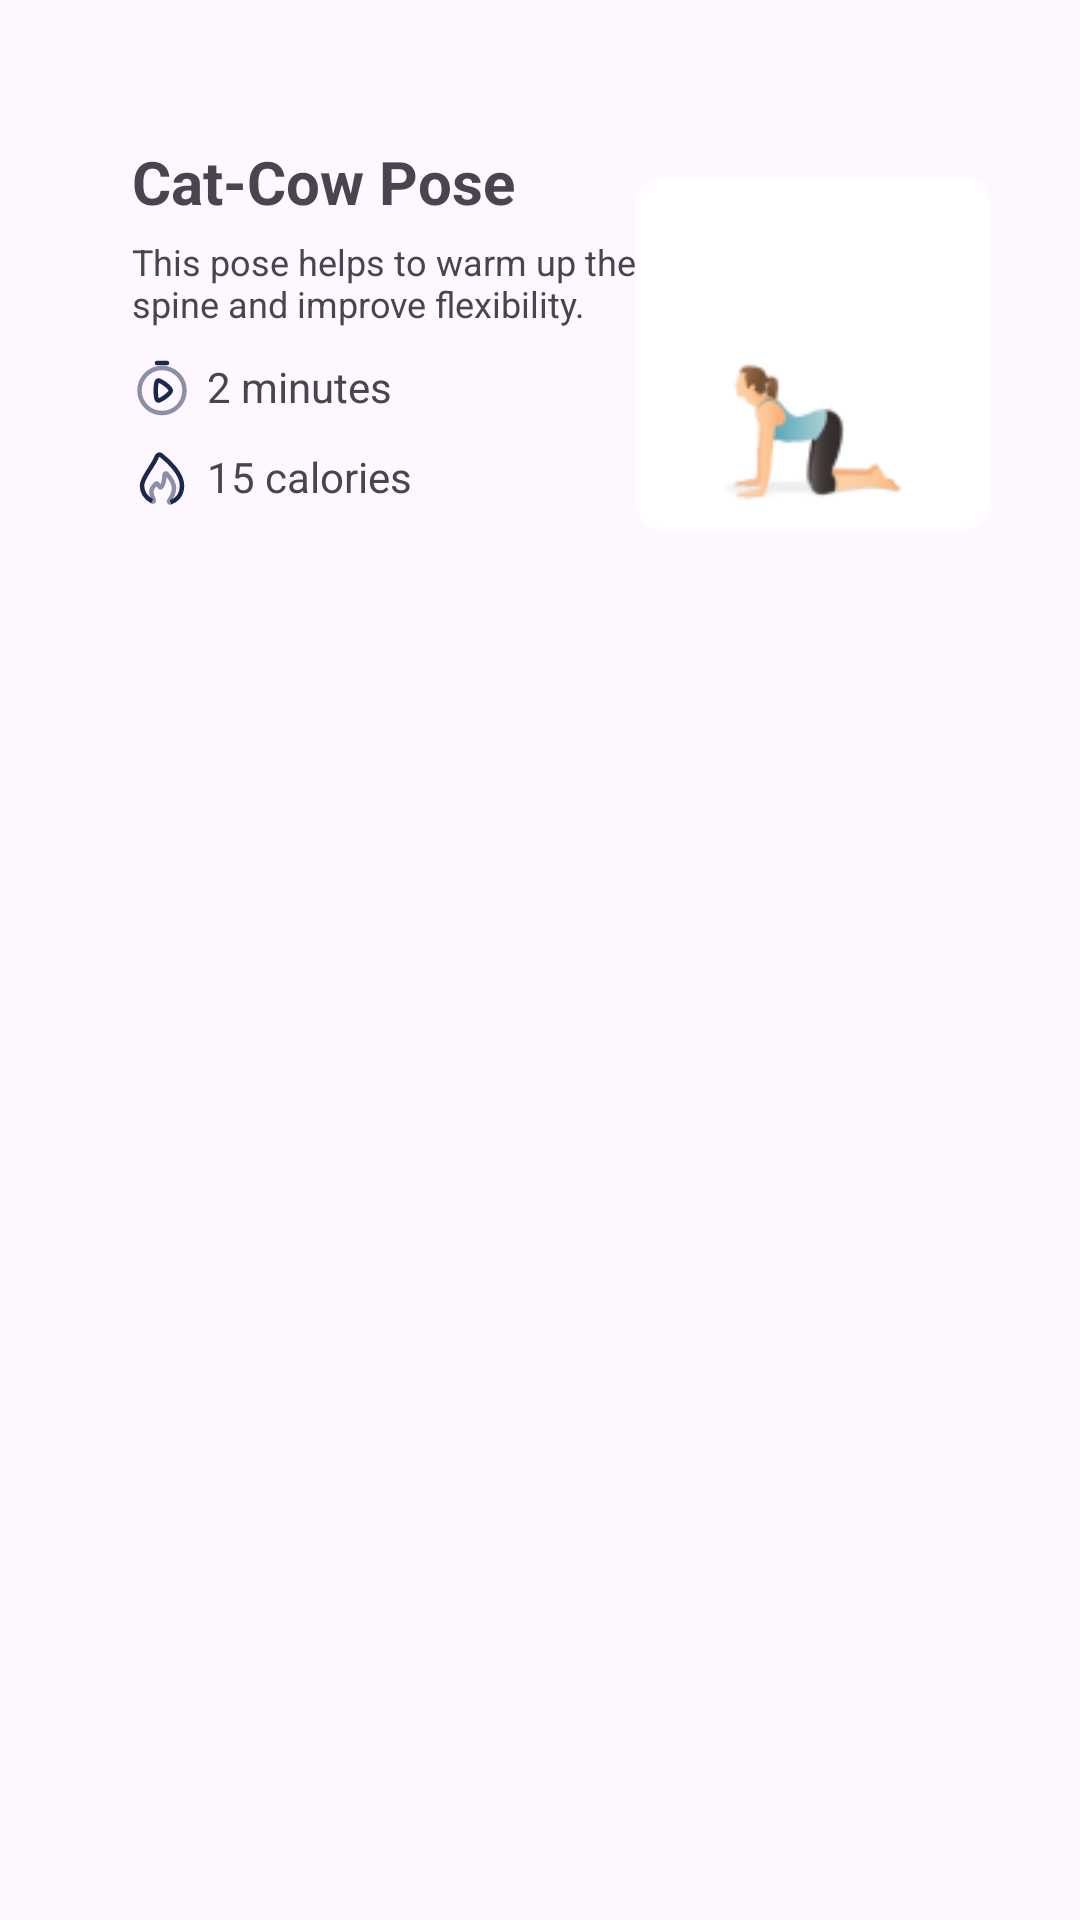

Write the Android layout XML for this screen, with the resource values it uses.
<!-- AndroidManifest.xml: application theme Theme.YogaBuddy -->
<!-- res/layout/exercise_card_view.xml -->
<?xml version="1.0" encoding="utf-8"?>
<androidx.constraintlayout.widget.ConstraintLayout xmlns:android="http://schemas.android.com/apk/res/android"
    android:layout_width="match_parent"
    android:layout_height="wrap_content"
    xmlns:app="http://schemas.android.com/apk/res-auto">

    <LinearLayout
        android:id="@+id/exercise_card"
        android:layout_width="match_parent"
        android:layout_height="196dp"
        android:layout_margin="20dp"
        android:background="@drawable/basic_yoga_card"
        app:layout_constraintEnd_toEndOf="parent"
        app:layout_constraintStart_toStartOf="parent"
        app:layout_constraintTop_toTopOf="parent">

        <LinearLayout
            android:layout_width="wrap_content"
            android:layout_height="wrap_content"
            android:layout_marginStart="24dp"
            android:layout_marginTop="27dp"
            android:orientation="vertical">

            <TextView
                android:id="@+id/exercise_title"
                android:layout_width="wrap_content"
                android:layout_height="wrap_content"
                android:text="Cat-Cow Pose"
                android:textSize="20sp"
                android:textStyle="bold" />

            <TextView
                android:id="@+id/exercise_des"
                android:layout_width="168dp"
                android:layout_height="wrap_content"
                android:layout_marginTop="5dp"
                android:text="This pose helps to warm up the spine and improve flexibility."
                android:textSize="12sp" />


            <LinearLayout
                android:layout_width="match_parent"
                android:layout_height="wrap_content"
                android:orientation="vertical"
                android:layout_marginTop="10dp"
                >

                <LinearLayout
                    android:layout_width="match_parent"
                    android:layout_height="wrap_content"
                    android:orientation="horizontal">

                    <ImageView
                        android:layout_width="wrap_content"
                        android:layout_height="wrap_content"
                        android:src="@drawable/stopwatch_play"
                        />

                    <TextView
                        android:id="@+id/exercise_time"
                        android:layout_width="wrap_content"
                        android:layout_height="wrap_content"
                        android:text="2 minutes"
                        android:layout_marginStart="5dp"
                        />

                </LinearLayout>

                <LinearLayout
                    android:layout_width="match_parent"
                    android:layout_height="wrap_content"
                    android:layout_marginTop="10dp"
                    android:orientation="horizontal">

                    <ImageView
                        android:layout_width="wrap_content"
                        android:layout_height="wrap_content"
                        android:src="@drawable/flame"
                        />

                    <TextView
                        android:id="@+id/exercise_kcal"
                        android:layout_width="wrap_content"
                        android:layout_height="wrap_content"
                        android:text="15 calories"
                        android:layout_marginStart="5dp"
                        />

                </LinearLayout>

            </LinearLayout>


        </LinearLayout>


        <ImageView
            android:id="@+id/exercise_image"
            android:layout_width="wrap_content"
            android:layout_height="wrap_content"
            android:layout_gravity="center_vertical"
            android:layout_marginEnd="10dp"
            android:src="@drawable/catcow" />

    </LinearLayout>

</androidx.constraintlayout.widget.ConstraintLayout>
<!-- resources referenced by this layout -->
<resources>
  <!-- drawable catcow: png bitmap (drawable, 3578 bytes) -->
  <!-- drawable flame (drawable) -->
  <vector xmlns:android="http://schemas.android.com/apk/res/android"
      android:width="20dp"
      android:height="20dp"
      android:viewportWidth="20"
      android:viewportHeight="20">
    <path
        android:pathData="M12.799,18.126C14.485,17.601 16.667,16.045 16.667,12.5C16.667,8.648 12.453,4.512 9.644,2.372C9.18,2.018 8.513,2.273 8.297,2.814C6.925,6.246 3.333,9.878 3.333,12.5C3.333,15.089 5.205,16.924 6.735,17.81"
        android:strokeWidth="1.5"
        android:fillColor="#00000000"
        android:strokeColor="#1C274C"/>
    <path
        android:pathData="M12.799,18.126C12.439,18.238 12.203,17.819 12.418,17.51C13.152,16.455 14,14.847 14,13.334C14,11.708 12.63,9.789 11.56,8.605C11.315,8.335 10.889,8.514 10.875,8.878C10.831,10.086 10.641,11.702 9.819,12.968C9.687,13.172 9.406,13.189 9.255,12.998C8.998,12.674 8.742,12.272 8.485,11.955C8.347,11.785 8.097,11.783 7.937,11.934C7.315,12.522 6.444,13.441 6.444,14.584C6.444,15.408 6.837,16.434 7.242,17.228C7.426,17.589 7.085,18.013 6.734,17.81"
        android:strokeAlpha="0.5"
        android:strokeWidth="1.5"
        android:fillColor="#00000000"
        android:strokeColor="#1C274C"
        android:fillAlpha="0.5"/>
  </vector>
  <!-- drawable stopwatch_play (drawable) -->
  <vector xmlns:android="http://schemas.android.com/apk/res/android"
      android:width="20dp"
      android:height="20dp"
      android:viewportWidth="20"
      android:viewportHeight="20">
    <path
        android:pathData="M10,10.833m-7.5,0a7.5,7.5 0,1 1,15 0a7.5,7.5 0,1 1,-15 0"
        android:strokeAlpha="0.5"
        android:strokeWidth="1.5"
        android:fillColor="#00000000"
        android:strokeColor="#1C274C"
        android:fillAlpha="0.5"/>
    <path
        android:pathData="M8.333,1.667H11.667"
        android:strokeWidth="1.5"
        android:fillColor="#00000000"
        android:strokeColor="#1C274C"
        android:strokeLineCap="round"/>
    <path
        android:pathData="M11.573,9.112C12.469,9.843 12.917,10.208 12.917,10.833C12.917,11.458 12.469,11.824 11.573,12.554C11.326,12.756 11.08,12.946 10.855,13.104C10.657,13.243 10.433,13.387 10.201,13.528C9.308,14.071 8.861,14.343 8.46,14.042C8.059,13.741 8.023,13.111 7.95,11.852C7.93,11.496 7.917,11.146 7.917,10.833C7.917,10.52 7.93,10.171 7.95,9.815C8.023,8.555 8.059,7.926 8.46,7.625C8.861,7.324 9.308,7.596 10.201,8.139C10.433,8.28 10.657,8.424 10.855,8.562C11.08,8.721 11.326,8.911 11.573,9.112Z"
        android:strokeWidth="1.5"
        android:fillColor="#00000000"
        android:strokeColor="#1C274C"/>
  </vector>
  <style name="Theme.YogaBuddy" parent="Base.Theme.YogaBuddy" />
  <style name="Base.Theme.YogaBuddy" parent="Theme.Material3.DayNight.NoActionBar">
          
          
          <item name="android:windowTranslucentStatus">true</item>
          <item name="android:windowTranslucentNavigation">true</item>
      </style>
</resources>
